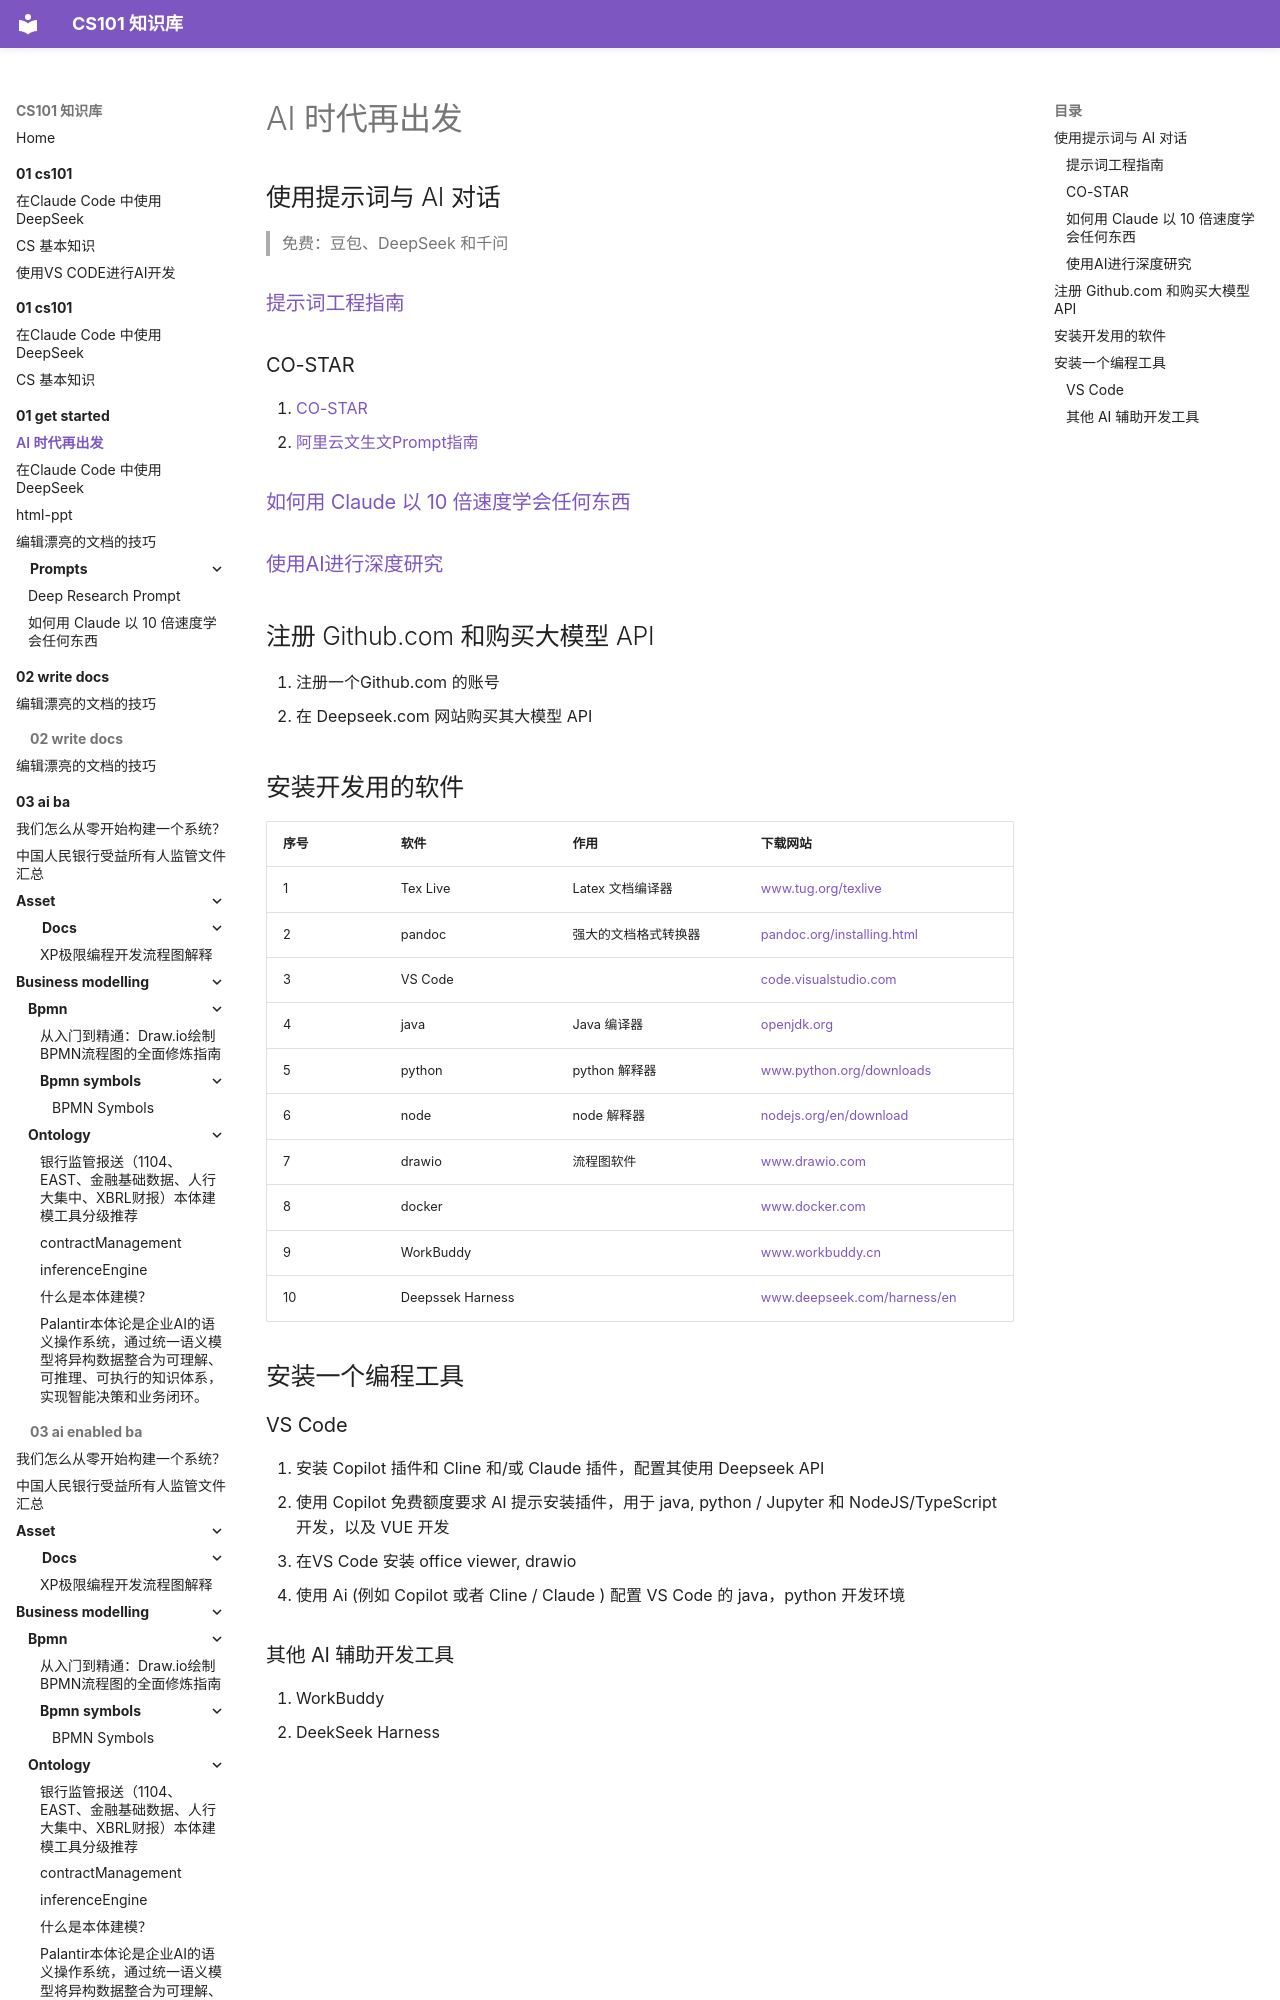

repository: itcs101/CS101 · page: 01-get-started/ai-get-started/index.html · generator: mkdocs

# AI 时代再出发

## 使用提示词与 AI 对话

> 免费：豆包、DeepSeek 和千问

### [提示词工程指南](https://www.promptingguide.ai/zh)

### CO-STAR

1. [CO-STAR](https://portkey.ai/blog/what-is-costar-prompt-engineering/)
2. [阿里云文生文Prompt指南](https://help.aliyun.com/zh/model-studio/prompt-engineering-guide)

### [如何用 Claude 以 10 倍速度学会任何东西](prompts/learn-by-ai.md)

### [使用AI进行深度研究](prompts/deep-research.md)

## 注册 Github.com 和购买大模型 API

1. 注册一个Github.com 的账号
2. 在 Deepseek.com 网站购买其大模型 API
